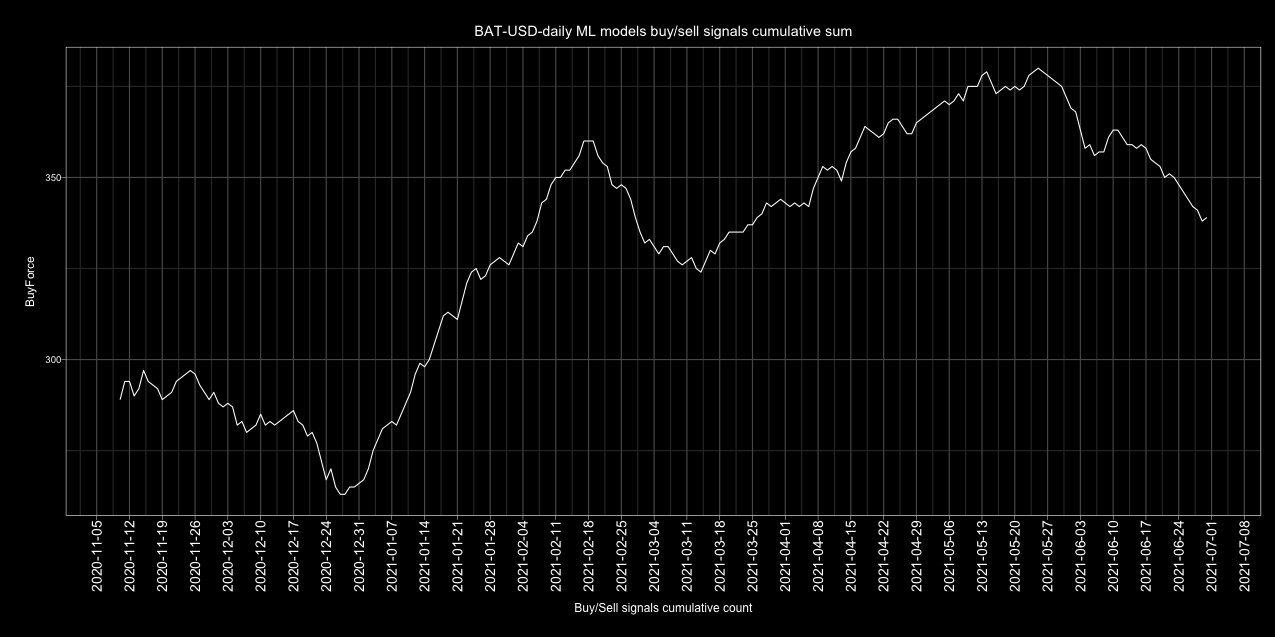

Source data for this figure (header and first rows):
Date, buy, sell, Action, ActionID
2017-01-01, 1, 4, sell, 0
2017-01-02, 3, 2, buy, 1
2017-01-03, 3, 2, buy, 1
2017-01-04, 4, 1, buy, 1
2017-01-05, 3, 2, buy, 1
2017-01-06, 4, 1, buy, 1
2017-01-07, 4, 1, buy, 1
2017-01-08, 4, 1, buy, 1
2017-01-09, 2, 3, sell, 0
2017-01-10, 2, 3, sell, 0
2017-01-11, 0, 5, sell, 0
2017-01-12, 2, 3, sell, 0
2017-01-13, 3, 2, buy, 1
2017-01-14, 2, 3, sell, 0
2017-01-15, 3, 1, buy, 1
2017-01-16, 3, 2, buy, 1
2017-01-17, 2, 3, sell, 0
2017-01-18, 2, 2, neutral, 2
2017-01-19, 1, 3, sell, 0
2017-01-20, 4, 0, buy, 1
2017-01-21, 3, 1, buy, 1
2017-01-22, 3, 1, buy, 1
2017-01-23, 3, 1, buy, 1
2017-01-24, 5, 0, buy, 1
2017-01-25, 3, 2, buy, 1
2017-01-26, 4, 1, buy, 1
2017-01-27, 3, 2, buy, 1
2017-01-28, 3, 2, buy, 1
2017-01-29, 4, 1, buy, 1
2017-01-30, 3, 2, buy, 1
2017-01-31, 3, 2, buy, 1
2017-02-01, 2, 3, sell, 0
2017-02-02, 3, 2, buy, 1
2017-02-03, 4, 0, buy, 1
2017-02-04, 2, 2, neutral, 2
2017-02-05, 2, 1, buy, 1
2017-02-06, 2, 2, neutral, 2
2017-02-07, 3, 2, buy, 1
2017-02-08, 3, 2, buy, 1
2017-02-09, 3, 2, buy, 1
2017-02-10, 4, 1, buy, 1
2017-02-11, 2, 3, sell, 0
2017-02-12, 2, 3, sell, 0
2017-02-13, 2, 3, sell, 0
2017-02-14, 4, 1, buy, 1
2017-02-15, 3, 2, buy, 1
2017-02-16, 3, 2, buy, 1
2017-02-17, 3, 2, buy, 1
2017-02-18, 1, 4, sell, 0
2017-02-19, 2, 3, sell, 0
2017-02-20, 3, 2, buy, 1
2017-02-21, 5, 0, buy, 1
2017-02-22, 1, 4, sell, 0
2017-02-23, 4, 1, buy, 1
2017-02-24, 3, 2, buy, 1
2017-02-25, 2, 3, sell, 0
2017-02-26, 2, 3, sell, 0
2017-02-27, 3, 2, buy, 1
2017-02-28, 2, 3, sell, 0
2017-03-01, 3, 2, buy, 1
... 1,582 more rows
